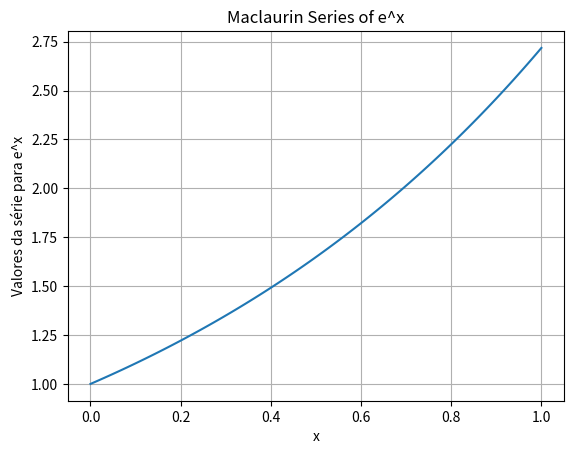

Python code for this plot:
import numpy as np
import matplotlib.pyplot as plt
import math

def maclaurin(x, num=10):
    soma = 0
    for k in range(num+1):
        expressao = (x ** k) / math.factorial(k)
        soma += expressao      
    return soma

x = np.linspace(0, 1, 100)
k = 10
resultado = maclaurin(x,k)
print(f"e^x ≈ {resultado[-1]}")

plt.plot(x, resultado)
plt.xlabel("x")
plt.ylabel("Valores da série para e^x")
plt.title("Maclaurin Series of e^x")
plt.grid(True)
plt.show()
